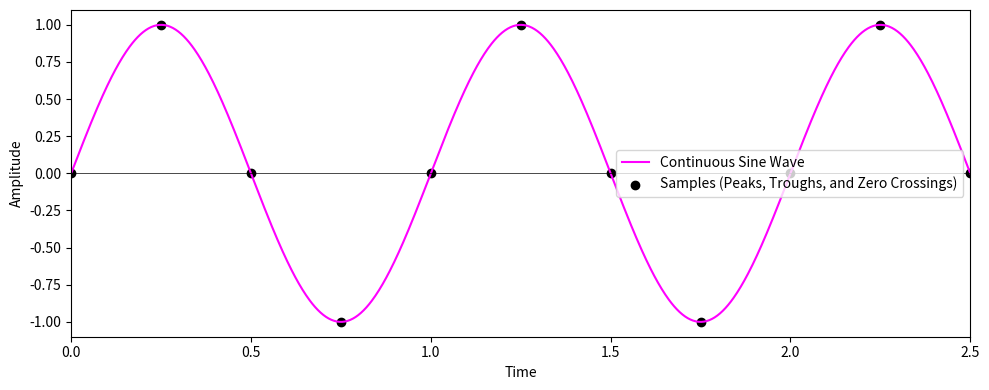

Recreate this plot in Python.
import numpy as np
import matplotlib.pyplot as plt

f = 1  

cycles = 2.5

t = np.linspace(0, cycles/f, 1000)

ts = np.linspace(0, cycles/f, int(4 * cycles + 1))
ys = np.sin(2 * np.pi * f * ts)

y = np.sin(2 * np.pi * f * t)

plt.figure(figsize=(10, 4))
plt.plot(t, y, label='Continuous Sine Wave', color='magenta')

plt.scatter(ts, ys, color='black', label='Samples (Peaks, Troughs, and Zero Crossings)')

plt.xlim(0, cycles/f)

plt.xlabel('Time')
plt.ylabel('Amplitude')
plt.axhline(0, color='black', linewidth=0.5)
plt.legend()

plt.tight_layout()  
plt.show()
